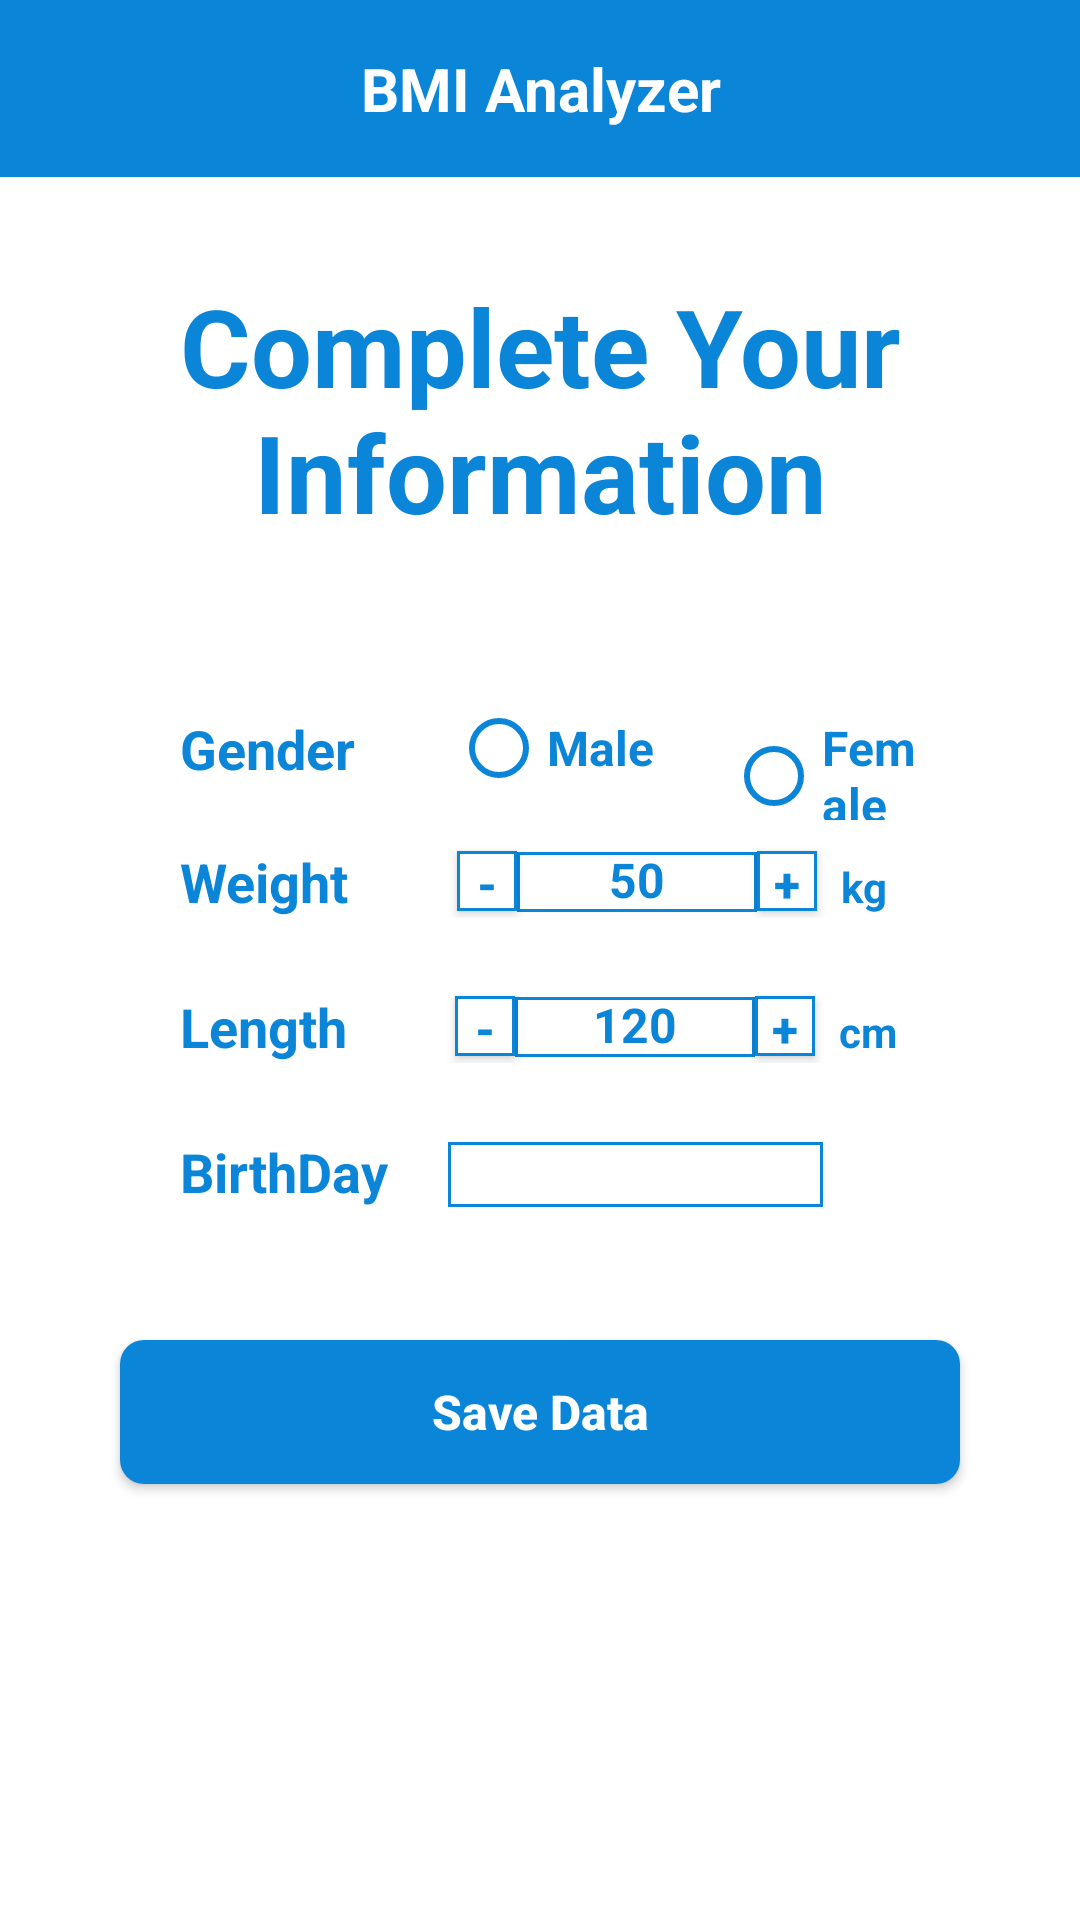

Write the Android layout XML for this screen, with the resource values it uses.
<!-- AndroidManifest.xml: application theme Theme.BMIANLIZERS -->
<!-- res/layout/activity_compliter_regester.xml -->
<?xml version="1.0" encoding="utf-8"?>
<LinearLayout xmlns:android="http://schemas.android.com/apk/res/android"
    xmlns:app="http://schemas.android.com/apk/res-auto"
    xmlns:tools="http://schemas.android.com/tools"
    android:layout_width="match_parent"
    android:layout_height="match_parent"
    android:orientation="vertical"
    tools:context="com.example.bmianlizers.activityCompleteInformation">

    <com.google.android.material.appbar.AppBarLayout
        android:id="@+id/appBarLayout"
        android:layout_width="match_parent"
        android:layout_height="wrap_content"
        android:padding="16sp"
        app:layout_constraintEnd_toEndOf="parent"
        app:layout_constraintStart_toStartOf="parent"
        app:layout_constraintTop_toTopOf="parent">

        <TextView
            android:layout_width="match_parent"
            android:layout_height="wrap_content"
            android:gravity="center"
            android:text="BMI Analyzer"
            android:textColor="@color/white"
            android:textSize="20sp"
            android:textStyle="bold" />
    </com.google.android.material.appbar.AppBarLayout>

    <LinearLayout
        android:layout_width="match_parent"
        android:layout_height="match_parent"
        android:layout_gravity="center"
        android:orientation="vertical"
        android:padding="20sp">

        <TextView
            android:layout_width="wrap_content"
            android:layout_height="wrap_content"
            android:gravity="center"
            android:padding="12sp"
            android:text="Complete Your Information"
            android:textColor="@color/BMI"
            android:textSize="36dp"
            android:textStyle="bold" />

        <LinearLayout
            android:layout_width="match_parent"
            android:layout_height="wrap_content"
            android:layout_marginLeft="20sp"
            android:layout_marginTop="24sp"
            android:layout_marginRight="20dp"
            android:gravity="center"
            android:orientation="horizontal">

            <TextView
                android:layout_width="wrap_content"
                android:layout_height="wrap_content"
                android:layout_margin="20sp"
                android:gravity="center"
                android:text="Gender"
                android:textColor="@color/BMI"
                android:textSize="18sp"
                android:textStyle="bold" />

            <RadioGroup
                android:id="@+id/radioGroup"
                android:layout_width="match_parent"
                android:layout_height="wrap_content"
                android:orientation="horizontal">

                <RadioButton
                    android:id="@+id/rb_male"
                    android:layout_width="wrap_content"
                    android:layout_height="wrap_content"
                    android:layout_marginLeft="12sp"
                    android:layout_marginRight="12sp"
                    android:buttonTint="@color/BMI"
                    android:checked="false"
                    android:text="Male"
                    android:textStyle="bold"
                    android:textColor="@color/BMI"
                    android:textSize="16sp" />

                <RadioButton
                    android:id="@+id/rb_female"
                    android:layout_width="wrap_content"
                    android:layout_height="wrap_content"
                    android:layout_marginLeft="12sp"
                    android:layout_marginRight="12sp"
                    android:buttonTint="@color/BMI"
                    android:text="Female"
                    android:textStyle="bold"
                    android:textColor="@color/BMI"
                    android:textSize="16sp" />
            </RadioGroup>
        </LinearLayout>

        <LinearLayout
            android:layout_width="match_parent"
            android:layout_height="wrap_content"
            android:layout_marginLeft="20sp"
            android:layout_marginRight="20dp"
            android:layout_marginBottom="12sp"
            android:orientation="horizontal">

            <TextView
                android:layout_width="wrap_content"
                android:layout_height="wrap_content"
                android:layout_marginLeft="20sp"
                android:layout_marginRight="20dp"
                android:text="Weight"
                android:textStyle="bold"
                android:textColor="@color/BMI"
                android:textSize="18sp" />

            <androidx.appcompat.widget.AppCompatButton
                android:id="@+id/minWei"
                android:layout_width="20sp"
                android:layout_height="20sp"
                android:layout_gravity="center"
                android:layout_marginLeft="16sp"
                android:background="@drawable/backgrond_conter"
                android:gravity="center"
                android:onClick="minWei"
                android:paddingBottom="4dp"
                android:text="-"
                android:textStyle="bold"
                android:textColor="@color/BMI"
                android:textSize="16sp" />

            <EditText
                android:id="@+id/weight"
                android:layout_width="80dp"
                android:layout_height="20dp"
                android:background="@drawable/backgrond_conter"
                android:gravity="center"
                android:inputType="number"
                android:text="50"
                android:textStyle="bold"
                android:textColor="@color/BMI"
                android:textSize="16sp" />

            <androidx.appcompat.widget.AppCompatButton
                android:id="@+id/maxWei"
                android:layout_width="20sp"
                android:layout_height="20sp"
                android:layout_gravity="center"
                android:background="@drawable/backgrond_conter"
                android:gravity="center"
                android:onClick="maxWei"
                android:text="+"
                android:textStyle="bold"
                android:textColor="@color/BMI"
                android:textSize="16sp" />

            <TextView
                android:layout_width="wrap_content"
                android:layout_height="wrap_content"
                android:layout_marginLeft="8dp"
                android:layout_marginRight="8dp"
                android:text="kg"
                android:textStyle="bold"
                android:textColor="@color/BMI" />
        </LinearLayout>

        <LinearLayout
            android:layout_width="match_parent"
            android:layout_height="wrap_content"
            android:layout_marginLeft="20sp"
            android:layout_marginTop="12sp"
            android:layout_marginRight="20dp"
            android:layout_marginBottom="12sp"
            android:orientation="horizontal">

            <TextView
                android:layout_width="wrap_content"
                android:layout_height="wrap_content"
                android:layout_marginLeft="20sp"
                android:layout_marginRight="20dp"
                android:text="Length"
                android:textColor="@color/BMI"
                android:textSize="18sp"
                android:textStyle="bold" />

            <androidx.appcompat.widget.AppCompatButton
                android:id="@+id/minLength"
                android:layout_width="20sp"
                android:layout_height="20sp"
                android:layout_gravity="center"
                android:layout_marginLeft="16sp"
                android:background="@drawable/backgrond_conter"
                android:gravity="center"
                android:onClick="minLength"
                android:paddingBottom="4dp"
                android:text="-"
                android:textStyle="bold"
                android:textColor="@color/BMI"
                android:textSize="16sp" />

            <EditText
                android:id="@+id/length"
                android:layout_width="80dp"
                android:layout_height="20dp"
                android:background="@drawable/backgrond_conter"
                android:gravity="center"
                android:inputType="number"
                android:text="120"
                android:textStyle="bold"
                android:textColor="@color/BMI"
                android:textSize="16sp" />

            <androidx.appcompat.widget.AppCompatButton
                android:id="@+id/maxLength"
                android:layout_width="20sp"
                android:layout_height="20sp"
                android:layout_gravity="center"
                android:background="@drawable/backgrond_conter"
                android:gravity="center"
                android:onClick="maxLength"
                android:text="+"
                android:textStyle="bold"
                android:textColor="@color/BMI"
                android:textSize="16sp" />

            <TextView
                android:layout_width="wrap_content"
                android:layout_height="wrap_content"
                android:layout_marginLeft="8dp"
                android:layout_marginRight="8dp"
                android:text="cm"
                android:textStyle="bold"
                android:textColor="@color/BMI"
                />
        </LinearLayout>

        <LinearLayout
            android:layout_width="match_parent"
            android:layout_height="wrap_content"
            android:layout_marginLeft="20sp"
            android:layout_marginTop="12sp"
            android:layout_marginRight="20dp"
            android:layout_marginBottom="12sp"
            android:orientation="horizontal">

            <TextView
                android:layout_width="wrap_content"
                android:layout_height="wrap_content"
                android:layout_marginLeft="20sp"
                android:layout_marginRight="20dp"
                android:text="BirthDay"
                android:textColor="@color/BMI"
                android:textSize="18sp"
                android:textStyle="bold" />


            <TextView
                android:id="@+id/birthday"
                android:layout_width="125dp"
                android:layout_height="wrap_content"
                android:background="@drawable/backgrond_conter"
                android:gravity="center"
                android:textColor="@color/purple_500"
                android:textSize="16sp" />


        </LinearLayout>

        <androidx.appcompat.widget.AppCompatButton
            android:id="@+id/save"
            android:layout_width="match_parent"
            android:layout_height="wrap_content"
            android:layout_marginLeft="20sp"
            android:layout_marginTop="32dp"
            android:layout_marginRight="20sp"
            android:background="@drawable/bg_et"
            android:onClick="save"
            android:text="Save Data"
            android:textAllCaps="false"
            android:textColor="#FFF"
            android:textSize="16sp"
            android:textStyle="bold"/>


    </LinearLayout>


</LinearLayout>
<!-- resources referenced by this layout -->
<resources>
  <color name="BMI">#0B85D8 </color>
  <color name="purple_500">#FF6200EE</color>
  <color name="white">#FFFFFFFF</color>
  <!-- drawable backgrond_conter (drawable) -->
  <?xml version="1.0" encoding="utf-8"?>
  <shape android:shape="rectangle" xmlns:android="http://schemas.android.com/apk/res/android">
  <stroke android:color="@color/BMI" android:width="1dp"/>
  <solid android:color="@color/white"/>
  </shape>
  <!-- drawable bg_et (drawable) -->
  <?xml version="1.0" encoding="utf-8"?>
  <shape android:shape="rectangle" xmlns:android="http://schemas.android.com/apk/res/android">
  <solid android:color="@color/BMI"/>
      <corners android:radius="8dp"/>
  </shape>
  <style name="Theme.BMIANLIZERS" parent="Theme.MaterialComponents.DayNight.DarkActionBar">
          
          <item name="colorPrimary">@color/BMI</item>
          <item name="colorPrimaryVariant">@color/purple_700</item>
          <item name="colorOnPrimary">@color/white</item>
          
          <item name="colorSecondary">@color/teal_200</item>
          <item name="colorSecondaryVariant">@color/teal_700</item>
          <item name="colorOnSecondary">@color/black</item>
          
          <item name="android:statusBarColor" tools:targetApi="l">?attr/colorPrimaryVariant</item>
          
      </style>
  <color name="purple_700">#FF3700B3</color>
  <color name="teal_200">#FF03DAC5</color>
  <color name="teal_700">#FF018786</color>
  <color name="black">#FF000000</color>
</resources>
